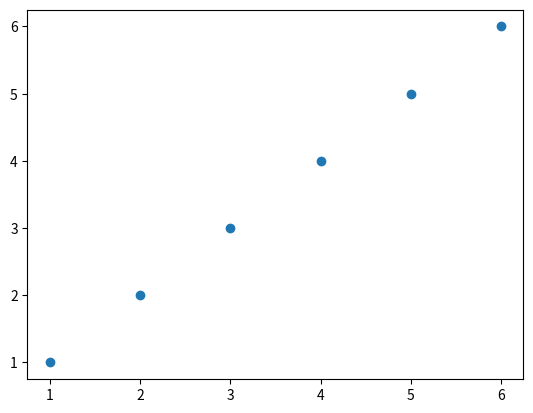

Reproduce this figure in Python.
import matplotlib.pyplot as plt

x = [1,2,3,4,5,6]
y = [1,2,3,4,5,6]

plt.plot(x,y, 'o')
plt.show()

